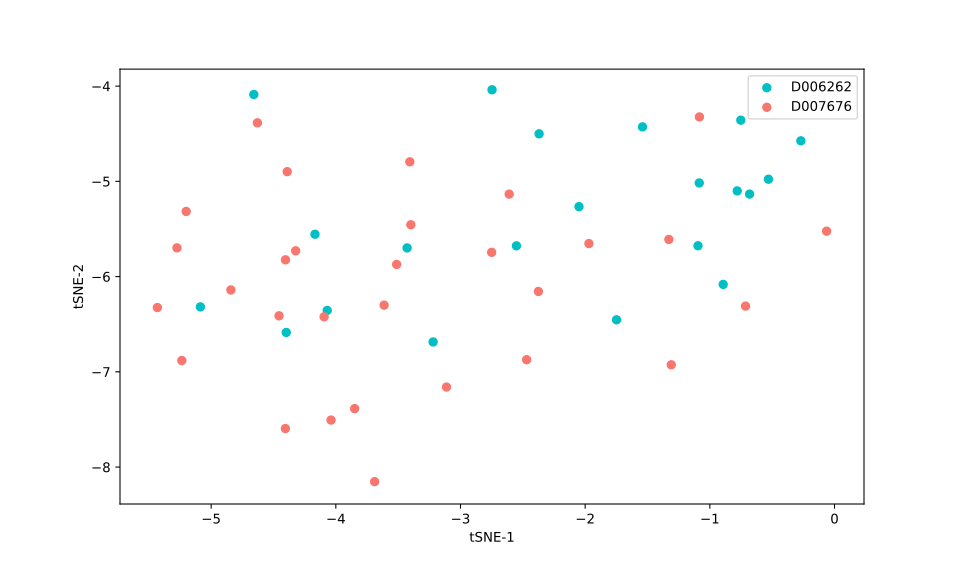

Values plotted in this chart, from the file beside it:
, 0, 1
0, -3.22, -6.686
1, -3.512, -5.872
2, -4.094, -6.422
3, -2.75, -5.745
4, -4.39, -4.898
5, -4.842, -6.141
6, -5.2, -5.316
7, -3.112, -7.16
8, -4.038, -7.507
9, -5.431, -6.325
10, -4.322, -5.729
11, -2.747, -4.038
12, -0.7515, -4.357
13, -2.37, -4.501
14, -4.167, -5.555
15, -4.069, -6.355
16, -4.398, -6.586
17, -5.086, -6.318
18, -2.05, -5.266
19, -1.748, -6.454
20, -0.8929, -6.082
21, -1.095, -5.676
22, -3.428, -5.699
23, -4.658, -4.088
24, -3.406, -4.795
25, -0.06321, -5.523
26, -2.469, -6.873
27, -1.309, -6.926
28, -3.613, -6.3
29, -3.689, -8.153
30, -4.404, -5.824
31, -4.404, -7.595
32, -4.456, -6.412
33, -3.849, -7.386
34, -0.2697, -4.574
35, -0.7139, -6.31
36, -1.97, -5.653
37, -3.398, -5.456
38, -5.274, -5.698
39, -4.629, -4.385
40, -5.235, -6.881
41, -1.084, -4.323
42, -2.375, -6.156
43, -0.6811, -5.134
44, -1.085, -5.017
45, -1.54, -4.428
46, -0.7803, -5.1
47, -1.328, -5.61
48, -2.609, -5.134
49, -2.551, -5.677
50, -0.5298, -4.978
